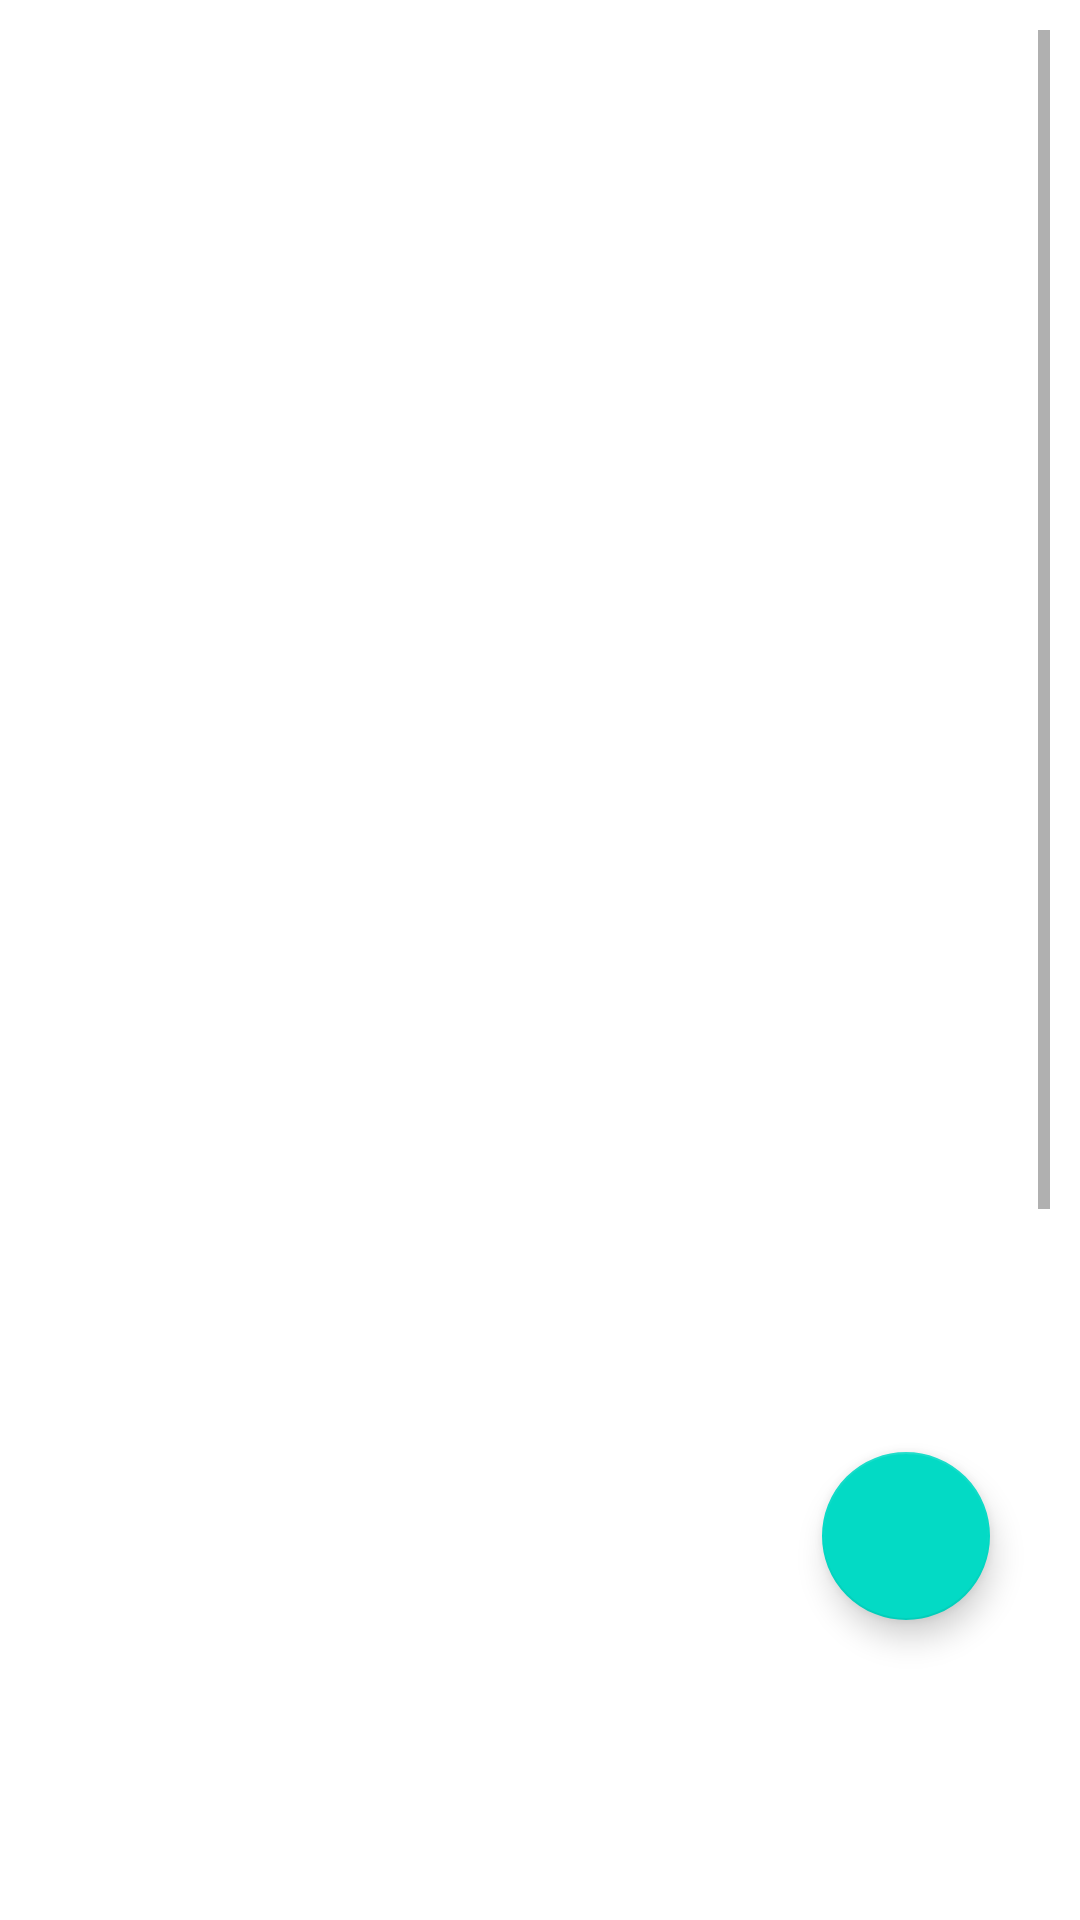

Reconstruct the res/layout file that produces this screen, plus the resources it refers to.
<!-- AndroidManifest.xml: application theme Theme.ProjetFinal -->
<!-- res/layout/fragment_medicament.xml -->
<?xml version="1.0" encoding="utf-8"?>
<androidx.constraintlayout.widget.ConstraintLayout
    xmlns:android="http://schemas.android.com/apk/res/android"
    android:layout_width="match_parent"
    android:layout_height="match_parent"
    xmlns:app="http://schemas.android.com/apk/res-auto"
    xmlns:tools="http://schemas.android.com/tools">

    <ScrollView
        android:layout_width="match_parent"
        android:layout_height="match_parent"
        android:fillViewport="false"
        android:orientation="vertical"
        android:padding="10dp"
        tools:layout_editor_absoluteX="27dp"
        tools:layout_editor_absoluteY="38dp">


        <androidx.constraintlayout.widget.ConstraintLayout
            android:id="@+id/fragment_list_Medication_constraintLayout"
            android:layout_width="fill_parent"
            android:layout_height="wrap_content"
            android:minHeight="1000dp">

            <ListView
                android:id="@+id/fragment_list_Medication_listView"
                android:layout_width="match_parent"
                android:layout_height="match_parent"
                android:layout_marginStart="20dp"
                android:layout_marginEnd="20dp"
                android:divider="@android:color/transparent"
                android:dividerHeight="10dp"
                android:scrollbars="none"

                app:layout_constraintEnd_toEndOf="parent"
                app:layout_constraintHorizontal_bias="1.0"
                app:layout_constraintStart_toStartOf="parent" />


        </androidx.constraintlayout.widget.ConstraintLayout>


    </ScrollView>

    <com.google.android.material.floatingactionbutton.FloatingActionButton
        android:id="@+id/fragment_list_Medication_addPatient_button"
        android:layout_width="wrap_content"
        android:layout_height="wrap_content"
        android:layout_marginEnd="30dp"
        android:layout_marginBottom="100dp"
        android:clickable="true"
        android:src="@drawable/baseline_add_24"
        app:layout_constraintBottom_toBottomOf="parent"
        app:layout_constraintEnd_toEndOf="parent" />


</androidx.constraintlayout.widget.ConstraintLayout>
<!-- resources referenced by this layout -->
<resources>
  <style name="Theme.ProjetFinal" parent="Theme.MaterialComponents.DayNight.DarkActionBar">
          
          <item name="colorPrimary">@color/purple_500</item>
          <item name="colorPrimaryVariant">@color/purple_700</item>
          <item name="colorOnPrimary">@color/white</item>
          
          <item name="colorSecondary">@color/teal_200</item>
          <item name="colorSecondaryVariant">@color/teal_700</item>
          <item name="colorOnSecondary">@color/black</item>
          
          <item name="android:statusBarColor">?attr/colorPrimaryVariant</item>
          
      </style>
  <!-- not gathered from this repository: default colours our renderer supplied (Android Studio template values) -->
  <color name="purple_500">#FF6200EE</color>
  <color name="purple_700">#FF3700B3</color>
  <color name="teal_200">#FF03DAC5</color>
  <color name="teal_700">#FF018786</color>
  <color name="black">#FF000000</color>
  <color name="white">#FFFFFFFF</color>
</resources>
